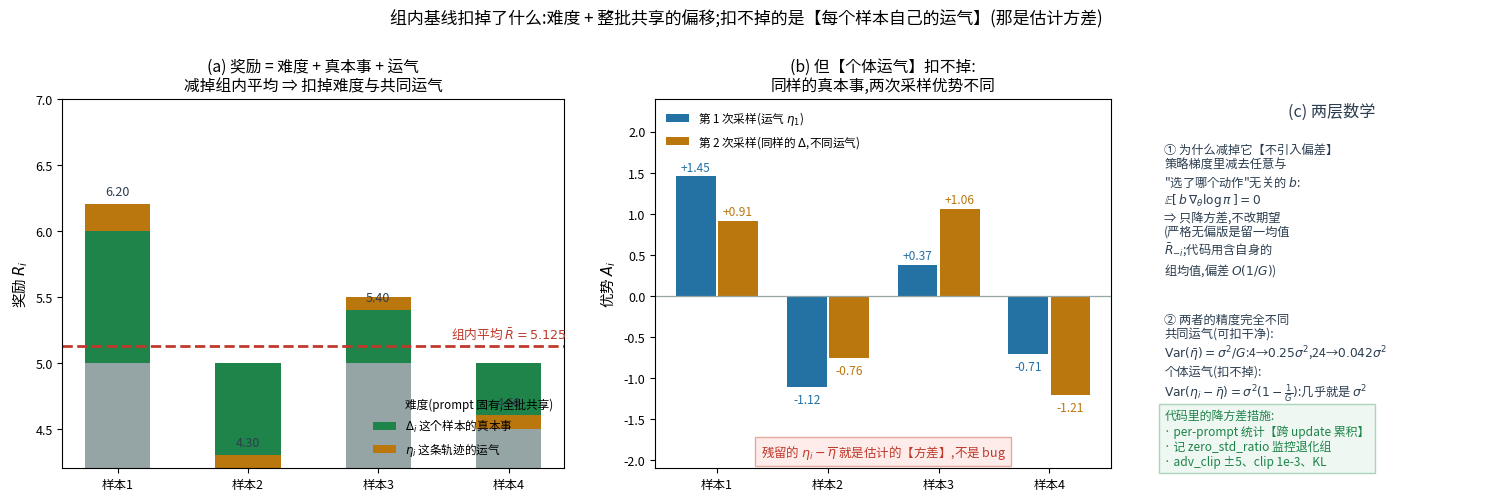

Here is the Python script that generated this plot: (Note: this script raises an exception after producing the figure.)
r"""组内基线到底扣掉了什么、扣不掉什么。

把奖励拆成三段:
  R_i = 难度(prompt 固有,全组共享) + Δ_i(这个样本的真本事) + η_i(这条轨迹的运气)
  R̄   = 难度 + mean(Δ) + mean(η)
  A_i ∝ R_i − R̄ = (Δ_i − mean Δ)  +  (η_i − mean η)
                  └ 保留:要的信号 ┘   └ 残留:个体运气,扣不掉 ┘

(a) 三段分解:减掉组内平均之后剩下什么
(b) 同样的 Δ、不同的 η(两次采样)⇒ 优势不同 ⇒ 残留运气 = 估计方差
(c) 为什么无偏 + 残留方差随 G 的变化 + 代码里的降方差措施
"""
import matplotlib
matplotlib.use("Agg")
from matplotlib import font_manager
for _f in ["/System/Library/Fonts/Supplemental/Arial Unicode.ttf",
           "/System/Library/Fonts/STHeiti Medium.ttc"]:
    try:
        font_manager.fontManager.addfont(_f)
        matplotlib.rcParams["font.family"] = font_manager.FontProperties(fname=_f).get_name()
        break
    except Exception:
        continue
matplotlib.rcParams["axes.unicode_minus"] = False
import matplotlib.pyplot as plt
import numpy as np

RED, BLUE, GREEN, DARK, GREY, ORANGE, PURPLE = ("#c0392b", "#2471a3", "#1e8449",
                                                "#2c3e50", "#95a5a6", "#b9770e", "#7d3c98")
RF = "/Users/kevin/code/lingbot-va/.claude/scratch/rf/"

DIFF = 5.0                                   # prompt 固有难度(全组共享)
D = np.array([1.0, -1.0, 0.5, -0.5])         # 真本事 Δ
ETA1 = np.array([0.2, 0.3, -0.1, 0.1])       # 第一次采样的个体运气
ETA2 = np.array([-0.4, 0.5, 0.2, -0.3])      # 第二次采样的个体运气
R1 = DIFF + D + ETA1
R2 = DIFF + D + ETA2
A1 = (R1 - R1.mean()) / (R1.std() + 1e-4)
A2 = (R2 - R2.mean()) / (R2.std() + 1e-4)

fig = plt.figure(figsize=(15.2, 5.6), dpi=150)

# ---------------- (a) 三段分解
ax = fig.add_axes([0.05, 0.17, 0.33, 0.66])
x = np.arange(4)
ax.bar(x, DIFF, width=0.5, color=GREY, label="难度(prompt 固有,全批共享)")
ax.bar(x, D, bottom=DIFF, width=0.5, color=GREEN, label="$\\Delta_i$ 这个样本的真本事")
ax.bar(x, ETA1, bottom=DIFF + D, width=0.5, color=ORANGE, label="$\\eta_i$ 这条轨迹的运气")
ax.axhline(R1.mean(), color=RED, ls="--", lw=2.0)
ax.text(3.45, R1.mean() + 0.06, f"组内平均 $\\bar R={R1.mean():.3f}$", fontsize=9.2, color=RED, ha="right")
for i in x:
    ax.text(i, R1[i] + 0.07, f"{R1[i]:.2f}", ha="center", fontsize=9.0, color=DARK)
ax.set_xticks(x); ax.set_xticklabels([f"样本{i+1}" for i in x], fontsize=9.4)
ax.set_ylim(4.2, 7.0)
ax.set_ylabel("奖励 $R_i$", fontsize=10.5)
ax.set_title("(a) 奖励 = 难度 + 真本事 + 运气\n减掉组内平均 ⇒ 扣掉难度与共同运气", fontsize=11.3)
ax.legend(fontsize=8.4, frameon=False, loc="lower right")
ax.tick_params(labelsize=9)

# ---------------- (b) 残留的个体运气
ax2 = fig.add_axes([0.44, 0.17, 0.30, 0.66])
ax2.bar(x - 0.19, A1, width=0.36, color=BLUE, label="第 1 次采样(运气 $\\eta_1$)")
ax2.bar(x + 0.19, A2, width=0.36, color=ORANGE, label="第 2 次采样(同样的 $\\Delta$,不同运气)")
ax2.axhline(0, color=GREY, lw=0.9)
for i in x:
    ax2.text(i - 0.19, A1[i] + (0.07 if A1[i] > 0 else -0.19), f"{A1[i]:+.2f}",
             ha="center", fontsize=8.6, color=BLUE)
    ax2.text(i + 0.19, A2[i] + (0.07 if A2[i] > 0 else -0.19), f"{A2[i]:+.2f}",
             ha="center", fontsize=8.6, color=ORANGE)
ax2.set_xticks(x); ax2.set_xticklabels([f"样本{i+1}" for i in x], fontsize=9.4)
ax2.set_ylim(-2.1, 2.4)
ax2.set_ylabel("优势 $A_i$", fontsize=10.5)
ax2.set_title("(b) 但【个体运气】扣不掉:\n同样的真本事,两次采样优势不同", fontsize=11.3)
ax2.legend(fontsize=8.4, frameon=False, loc="upper left")
ax2.tick_params(labelsize=9)
ax2.text(1.5, -1.95, "残留的 $\\eta_i-\\overline{\\eta}$ 就是估计的【方差】,不是 bug", fontsize=9.0,
         color=RED, ha="center", bbox=dict(fc="#fdecea", ec="#e6a9a0"))

# ---------------- (c) 数学
ax3 = fig.add_axes([0.775, 0.17, 0.22, 0.66]); ax3.axis("off")
ax3.text(0.5, 0.99, "(c) 两层数学", ha="center", va="top", fontsize=11.6, color=DARK)
ax3.text(0.0, 0.88,
         "① 为什么减掉它【不引入偏差】\n"
         "策略梯度里减去任意与\n\"选了哪个动作\"无关的 $b$:\n"
         "$\\mathbb{E}[\\,b\\,\\nabla_\\theta\\log\\pi\\,]=0$\n"
         "⇒ 只降方差,不改期望\n"
         "(严格无偏版是留一均值\n"
         "$\\bar R_{-i}$;代码用含自身的\n"
         "组均值,偏差 $O(1/G)$)",
         fontsize=8.8, color=DARK, va="top")
ax3.text(0.0, 0.42,
         "② 两者的精度完全不同\n"
         "共同运气(可扣干净):\n"
         "$\\mathrm{Var}(\\bar\\eta)=\\sigma^2/G$:4→$0.25\\sigma^2$,24→$0.042\\sigma^2$\n"
         "个体运气(扣不掉):\n"
         "$\\mathrm{Var}(\\eta_i-\\bar\\eta)=\\sigma^2(1-\\frac{1}{G})$:几乎就是 $\\sigma^2$\n"
         "⇒ 只靠加大 $G$ 消不掉它",
         fontsize=8.8, color=DARK, va="top")
ax3.text(0.0, 0.16,
         "代码里的降方差措施:\n"
         "· per-prompt 统计【跨 update 累积】\n"
         "· 记 zero_std_ratio 监控退化组\n"
         "· adv_clip ±5、clip 1e-3、KL",
         fontsize=8.6, color=GREEN, va="top", bbox=dict(fc="#eef7f1", ec="#a9d5bb"))

fig.suptitle("组内基线扣掉了什么:难度 + 整批共享的偏移;扣不掉的是【每个样本自己的运气】(那是估计方差)", fontsize=12.2, y=0.99)
fig.savefig(RF + "fg_baseline_removes.png", bbox_inches="tight")
print(f"难度={DIFF}, Δ={D.tolist()}")
print("第1次 R =", np.round(R1, 3).tolist(), f"(均值 {R1.mean():.4f}) → A =", np.round(A1, 3).tolist())
print("第2次 R =", np.round(R2, 3).tolist(), f"(均值 {R2.mean():.4f}) → A =", np.round(A2, 3).tolist())
print("两次优势差异(残留运气的影响):", np.round(A1 - A2, 3).tolist())
print(f"残留方差系数 1-1/G: G=4 → {1-1/4:.3f}; G=24 → {1-1/24:.3f}")
print("wrote", RF + "fg_baseline_removes.png")
